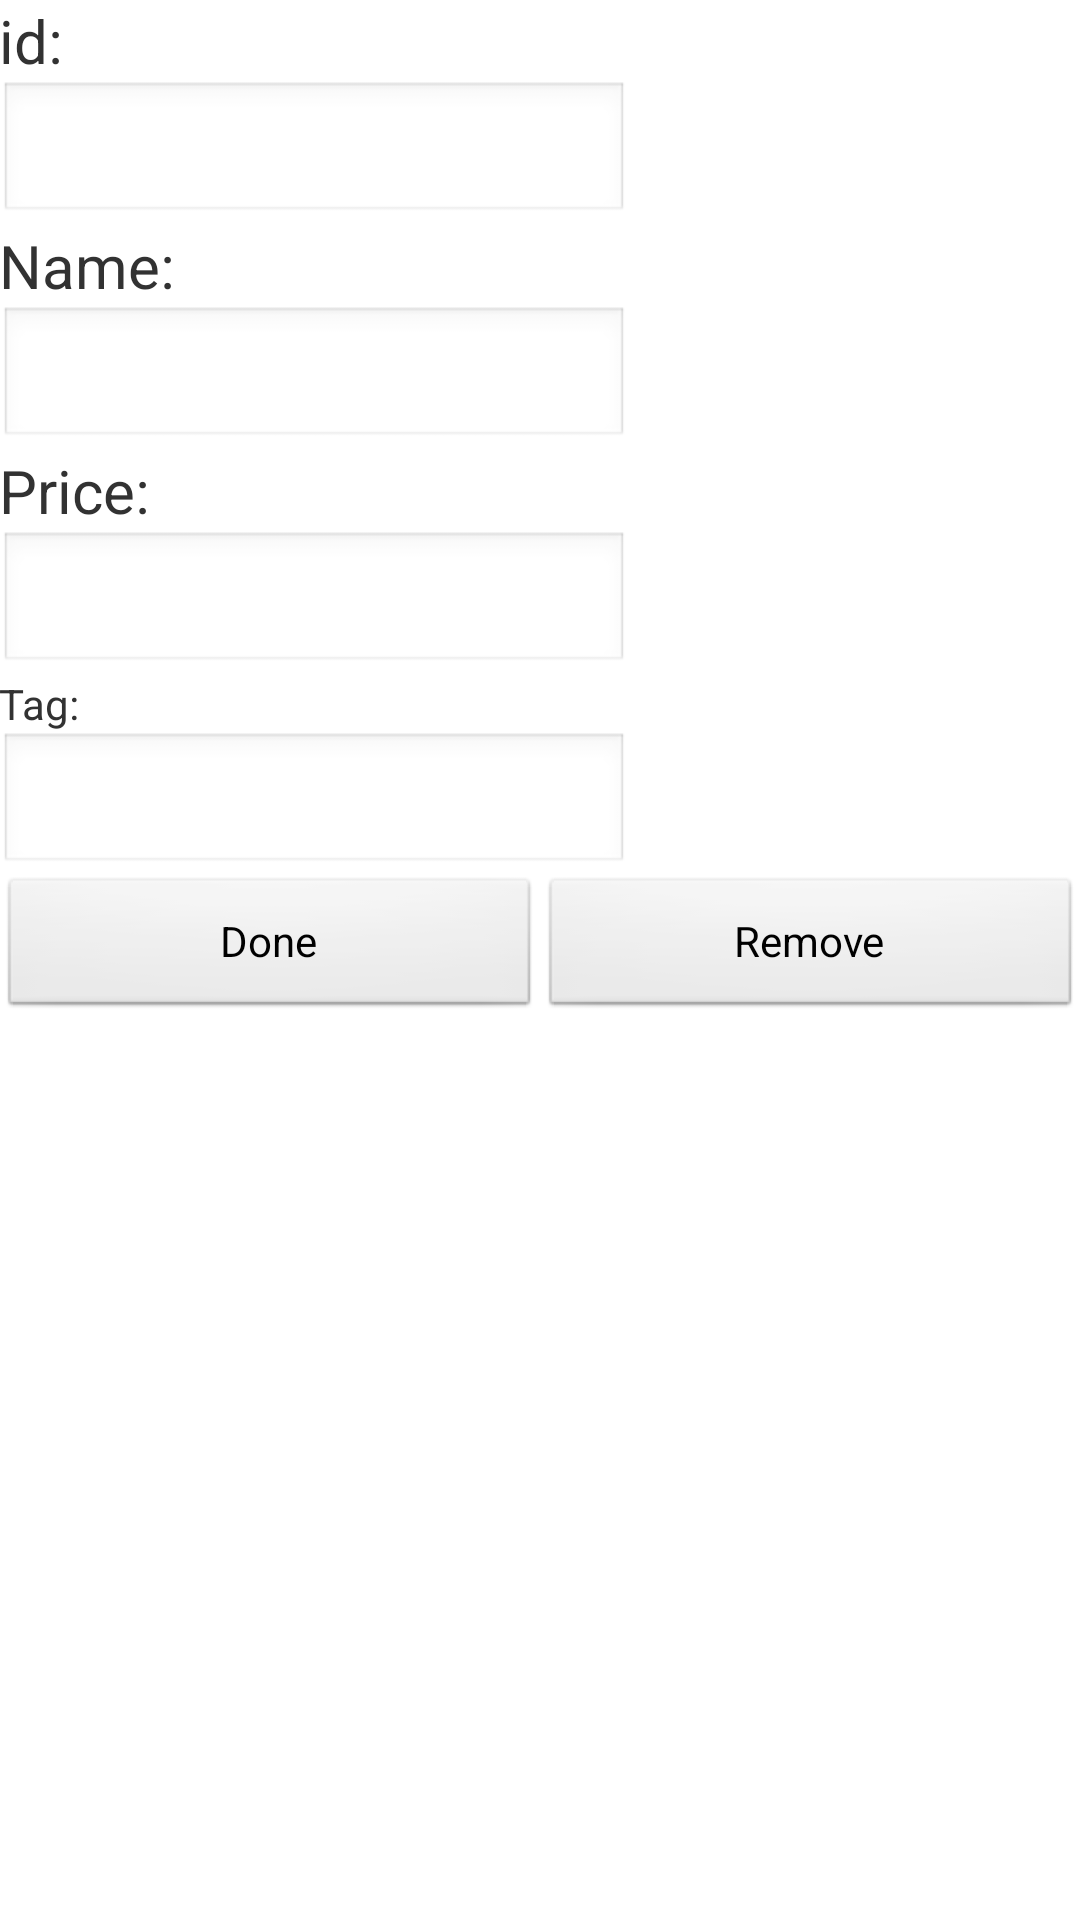

Here is an Android app screen rendered from its layout file. Give the layout XML and the strings, colors and styles it references.
<!-- AndroidManifest.xml: application theme ThemeSelector -->
<!-- res/layout/activity_edit_product.xml -->
<ScrollView xmlns:android="http://schemas.android.com/apk/res/android"
    xmlns:tools="http://schemas.android.com/tools"
    android:layout_width="match_parent"
    android:layout_height="match_parent">

    <LinearLayout
        android:layout_width="match_parent"
        android:layout_height="match_parent"
        android:orientation="vertical"
        android:paddingBottom="@dimen/activity_vertical_margin"
        android:paddingLeft="@dimen/activity_horizontal_margin"
        android:paddingRight="@dimen/activity_horizontal_margin"
        android:paddingTop="@dimen/activity_vertical_margin"
        tools:context=".MainActivity" >

        <TextView
            android:id="@+id/txt_id"
            android:layout_width="wrap_content"
            android:layout_height="wrap_content"
            android:text="id:"
            android:textSize="20dp" />

        <EditText
            android:id="@+id/edit_id"
            android:layout_width="wrap_content"
            android:layout_height="wrap_content"
            android:digits="1234567890"
            android:ems="10"
            android:inputType="phone" />

        <TextView
            android:id="@+id/txt_name"
            android:layout_width="wrap_content"
            android:layout_height="wrap_content"
            android:text="Name:"
            android:textSize="20dp" />

        <EditText
            android:id="@+id/edit_name"
            android:layout_width="wrap_content"
            android:layout_height="wrap_content"
            android:ems="10" />

        <TextView
            android:id="@+id/txt_price"
            android:layout_width="wrap_content"
            android:layout_height="wrap_content"
            android:text="Price:"
            android:textSize="20dp" />

        <EditText
            android:id="@+id/edit_price"
            android:layout_width="wrap_content"
            android:layout_height="wrap_content"
            android:digits="1234567890"
            android:ems="10"
            android:inputType="phone" />

        <TextView
            android:id="@+id/txt_tag"
            android:layout_width="wrap_content"
            android:layout_height="wrap_content"
            android:layout_weight="0.26"
            android:text="Tag:"
            android:textSize="@dimen/activity_vertical_margin" />

        <EditText
            android:id="@+id/edit_tag"
            android:layout_width="wrap_content"
            android:layout_height="wrap_content"
            android:ems="10" />

        <LinearLayout
            android:layout_width="match_parent"
            android:layout_height="wrap_content" >

            <Button
                android:id="@+id/doneButton"
                 android:layout_width="match_parent"
            android:layout_height="wrap_content"
                android:layout_weight="1"
                android:text="Done" />

            <Button
                android:id="@+id/removeButton"
                 android:layout_width="match_parent"
            android:layout_height="wrap_content"
                android:layout_gravity="center_vertical"
                android:layout_weight="1"
                android:text="Remove" />

        </LinearLayout>
    </LinearLayout>

</ScrollView>
<!-- resources referenced by this layout -->
<resources>
  <style name="ThemeSelector" parent="android:Theme.Light">
          <item name="android:windowTitleBackgroundStyle">@style/WindowTitleBackground</item>
          <item name="android:windowTitleSize">50dp</item>
      </style>
  <style name="WindowTitleBackground">
          <item name="android:background">@color/pinky</item>
          <item name="android:textSize">15dp</item>
      </style>
  <color name="pinky">#FF0066</color>
</resources>
